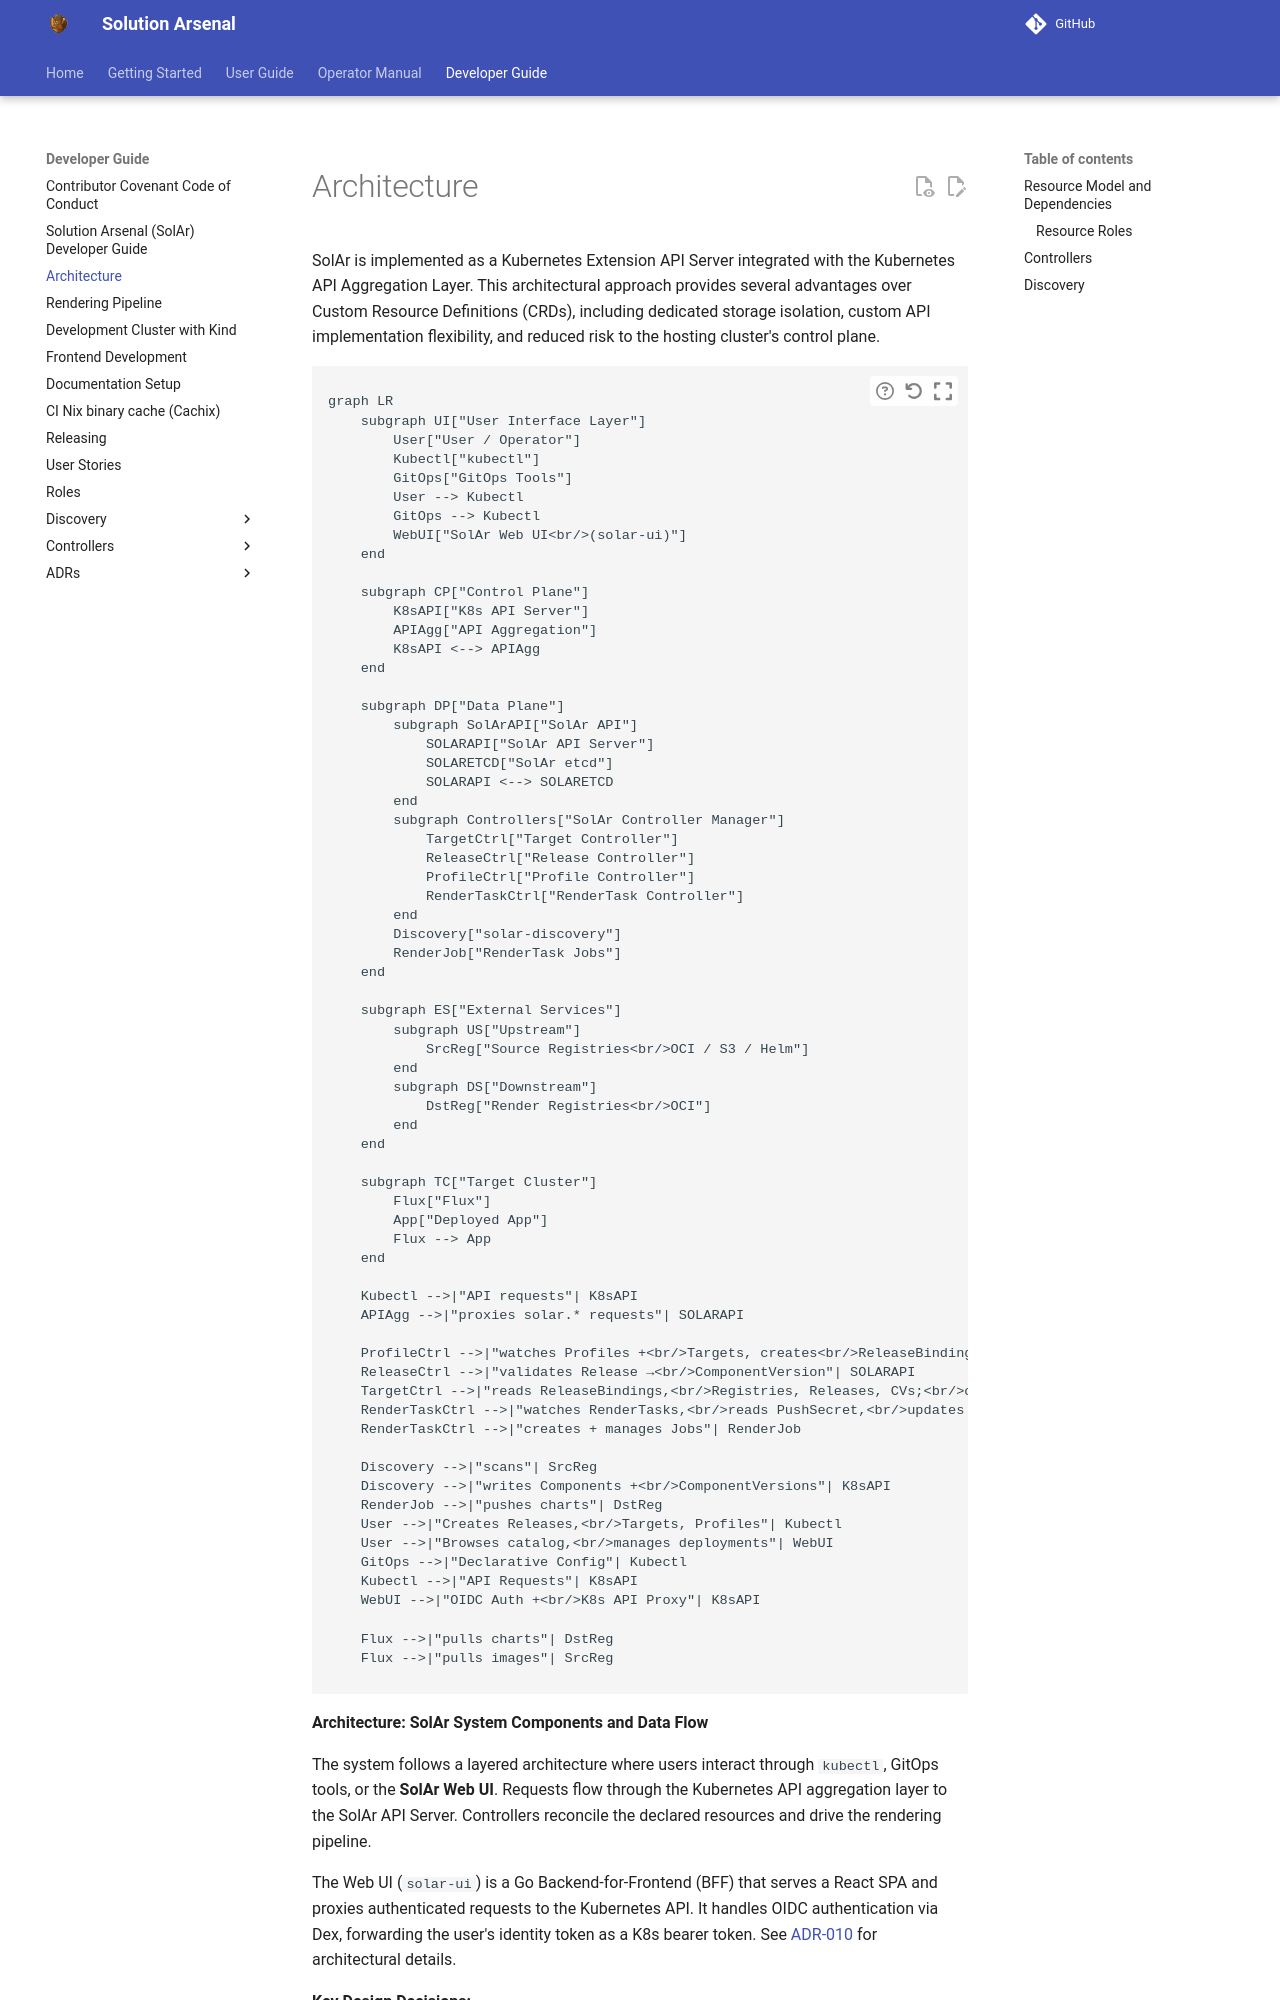

repository: opendefensecloud/solution-arsenal · page: develop/developer-guide/architecture/index.html · generator: mkdocs

# Architecture

SolAr is implemented as a Kubernetes Extension API Server integrated with the Kubernetes API Aggregation Layer. This architectural approach provides several advantages over Custom Resource Definitions (CRDs), including dedicated storage isolation, custom API implementation flexibility, and reduced risk to the hosting cluster's control plane.

```mermaid
graph LR
    subgraph UI["User Interface Layer"]
        User["User / Operator"]
        Kubectl["kubectl"]
        GitOps["GitOps Tools"]
        User --> Kubectl
        GitOps --> Kubectl
        WebUI["SolAr Web UI<br/>(solar-ui)"]
    end

    subgraph CP["Control Plane"]
        K8sAPI["K8s API Server"]
        APIAgg["API Aggregation"]
        K8sAPI <--> APIAgg
    end

    subgraph DP["Data Plane"]
        subgraph SolArAPI["SolAr API"]
            SOLARAPI["SolAr API Server"]
            SOLARETCD["SolAr etcd"]
            SOLARAPI <--> SOLARETCD
        end
        subgraph Controllers["SolAr Controller Manager"]
            TargetCtrl["Target Controller"]
            ReleaseCtrl["Release Controller"]
            ProfileCtrl["Profile Controller"]
            RenderTaskCtrl["RenderTask Controller"]
        end
        Discovery["solar-discovery"]
        RenderJob["RenderTask Jobs"]
    end

    subgraph ES["External Services"]
        subgraph US["Upstream"]
            SrcReg["Source Registries<br/>OCI / S3 / Helm"]
        end
        subgraph DS["Downstream"]
            DstReg["Render Registries<br/>OCI"]
        end
    end

    subgraph TC["Target Cluster"]
        Flux["Flux"]
        App["Deployed App"]
        Flux --> App
    end

    Kubectl -->|"API requests"| K8sAPI
    APIAgg -->|"proxies solar.* requests"| SOLARAPI

    ProfileCtrl -->|"watches Profiles +<br/>Targets, creates<br/>ReleaseBindings"| SOLARAPI
    ReleaseCtrl -->|"validates Release →<br/>ComponentVersion"| SOLARAPI
    TargetCtrl -->|"reads ReleaseBindings,<br/>Registries, Releases, CVs;<br/>creates RenderTasks"| SOLARAPI
    RenderTaskCtrl -->|"watches RenderTasks,<br/>reads PushSecret,<br/>updates status"| SOLARAPI
    RenderTaskCtrl -->|"creates + manages Jobs"| RenderJob

    Discovery -->|"scans"| SrcReg
    Discovery -->|"writes Components +<br/>ComponentVersions"| K8sAPI
    RenderJob -->|"pushes charts"| DstReg
    User -->|"Creates Releases,<br/>Targets, Profiles"| Kubectl
    User -->|"Browses catalog,<br/>manages deployments"| WebUI
    GitOps -->|"Declarative Config"| Kubectl
    Kubectl -->|"API Requests"| K8sAPI
    WebUI -->|"OIDC Auth +<br/>K8s API Proxy"| K8sAPI

    Flux -->|"pulls charts"| DstReg
    Flux -->|"pulls images"| SrcReg
```

**Architecture: SolAr System Components and Data Flow**

The system follows a layered architecture where users interact through `kubectl`, GitOps tools, or the **SolAr Web UI**. Requests flow through the Kubernetes API aggregation layer to the SolAr API Server. Controllers reconcile the declared resources and drive the rendering pipeline.

The Web UI (`solar-ui`) is a Go Backend-for-Frontend (BFF) that serves a React SPA and proxies authenticated requests to the Kubernetes API. It handles OIDC authentication via Dex, forwarding the user's identity token as a K8s bearer token. See [ADR-010](adrs/010-UI-Architecture.md) for architectural details.

**Key Design Decisions:**
